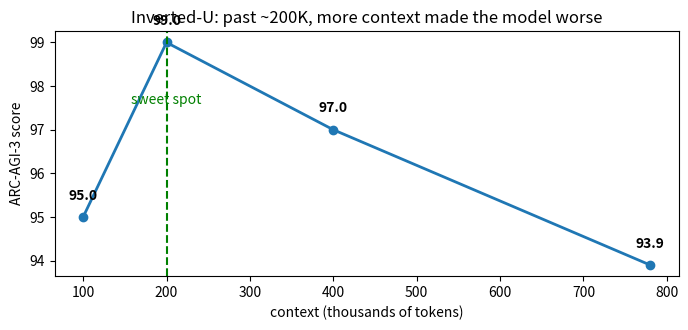

Recreate this plot in Python.
# 1) Consistency check of the reported figures
steps_claude = 7302            # reported total steps for all 183 levels
frac_of_human = 0.43           # reported: ~0.43x the human average
fewer = 0.574                  # reported: 57.4% fewer actions than first-time humans

human_steps = steps_claude / frac_of_human
implied_frac = 1 - fewer
print(f"implied human steps : {human_steps:,.0f}")
print(f"1 - 0.574 = {implied_frac:.3f}  vs reported 0.43 -> {'CONSISTENT' if abs(implied_frac-0.43) < 0.01 else 'MISMATCH'}")
assert abs(implied_frac - 0.43) < 0.01

# token math: screenshots vs numeric grid (reported 71.9M -> 30.7M tokens/game, GPT-5.6 Sol)
tok_grid, tok_img = 71.9e6, 30.7e6
print(f"token ratio grid/img : {tok_grid/tok_img:.2f}x  (seeing is ~{tok_grid/tok_img:.1f}x cheaper, not more expensive)")
assert tok_img < tok_grid

# score lift, Claude Opus 5.0
before, after = 40.68, 100.00
print(f"RHAE lift: {before:.2f} -> {after:.2f}  ({after/before:.2f}x)")
assert after == 100.00


import random

N = 6
def mirror(r): return N - 1 - r

def run_episode(seed, use_album):
    rng = random.Random(seed)
    start = (rng.randrange(N), rng.randrange(N))
    goal = (mirror(start[0]), start[1])
    archive = []                      # lossless visual memory: every frame, original form
    r, c = start
    archive.append(((r, c), goal))     # frame 0
    actions = 0
    rule_known = False
    visited = {(r, c)}
    while True:
        if (r, c) == goal:
            return actions, len(archive)
        if use_album and not rule_known and len(archive) >= 3:
            # FREE lookback: compare archived frames, spot the mirror pattern, "write the note"
            # (mirrors VISTA: flips through the album cost nothing; only actions count)
            rule_known = True
        if rule_known:
            gr, gc = goal
            r += (1 if gr > r else -1 if gr < r else 0)
            if r == gr:
                c += (1 if gc > c else -1 if gc < c else 0)
        else:
            moves = [(r+1,c),(r-1,c),(r,c+1),(r,c-1)]
            moves = [(rr,cc) for rr,cc in moves if 0 <= rr < N and 0 <= cc < N]
            fresh = [m for m in moves if m not in visited] or moves
            r, c = rng.choice(fresh)
            visited.add((r, c))
        archive.append(((r, c), goal))  # every frame archived, lossless
        actions += 1                   # only moves count as steps
        assert actions < 5000, "agent got lost"

SEEDS = range(200)
blind = [run_episode(s, use_album=False)[0] for s in SEEDS]
album = [run_episode(s, use_album=True)[0] for s in SEEDS]
import statistics
print(f"blind agent  : mean {statistics.mean(blind):6.1f} actions  (median {statistics.median(blind):.0f})")
print(f"album agent  : mean {statistics.mean(album):6.1f} actions  (median {statistics.median(album):.0f})")
print(f"album uses {(1-statistics.mean(album)/statistics.mean(blind))*100:.1f}% fewer actions (free lookbacks not counted)")
assert statistics.mean(album) < statistics.mean(blind)


import matplotlib.pyplot as plt
ctx = [100, 200, 400, 780]          # thousands of tokens
score = [95.0, 99.0, 97.0, 93.9]   # reported points (endpoints from coverage)
assert score[1] > score[3], "inverted-U violated"
plt.figure(figsize=(7, 3.4))
plt.plot(ctx, score, "o-", lw=2)
for c, s in zip(ctx, score):
    plt.text(c, s + 0.4, f"{s}", ha="center", fontweight="bold")
plt.axvline(200, ls="--", color="green"); plt.text(200, 97.6, "sweet spot", ha="center", color="green")
plt.xlabel("context (thousands of tokens)"); plt.ylabel("ARC-AGI-3 score")
plt.title("Inverted-U: past ~200K, more context made the model worse")
plt.tight_layout(); plt.show()
print("endpoints verified: 200K -> 99.0, 780K -> 93.9")
